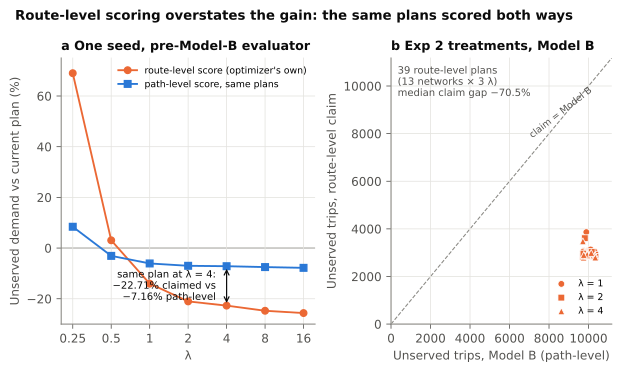

Values plotted in this chart, from the file beside it:
source, model, lambda, route_level_own_unserved_pct, path_level_scored_unserved_pct, network, claimed_unserved, modelB_unserved, claim_gap_unserved_pct
matrix.jsonl (pre-Model-B), R, 0.25, 69, 8.407, , , , 
matrix.jsonl (pre-Model-B), R, 0.5, 3.061, -3.079, , , , 
matrix.jsonl (pre-Model-B), R, 1.0, -14.05, -6.073, , , , 
matrix.jsonl (pre-Model-B), R, 2.0, -21.05, -6.997, , , , 
matrix.jsonl (pre-Model-B), R, 4.0, -22.71, -7.159, , , , 
matrix.jsonl (pre-Model-B), R, 8.0, -24.74, -7.502, , , , 
matrix.jsonl (pre-Model-B), R, 16.0, -25.65, -7.803, , , , 
matrix.jsonl (pre-Model-B), C, 0.25, 17.57, 17.57, , , , 
matrix.jsonl (pre-Model-B), C, 0.5, 12.01, 12.01, , , , 
matrix.jsonl (pre-Model-B), C, 1.0, -1.014, -1.014, , , , 
matrix.jsonl (pre-Model-B), C, 2.0, -6.327, -6.327, , , , 
matrix.jsonl (pre-Model-B), C, 4.0, -6.95, -6.95, , , , 
matrix.jsonl (pre-Model-B), C, 8.0, -6.883, -6.883, , , , 
matrix.jsonl (pre-Model-B), C, 16.0, -6.954, -6.954, , , , 
exp2_treatments.jsonl (Model B), , 1.0, , , control, 3864, 9889, -60.93
exp2_treatments.jsonl (Model B), , 2.0, , , control, 3608, 9811, -63.23
exp2_treatments.jsonl (Model B), , 4.0, , , control, 3477, 9715, -64.21
exp2_treatments.jsonl (Model B), , 1.0, , , splice|001|021|PICBETS, 2966, 10220, -70.98
exp2_treatments.jsonl (Model B), , 2.0, , , splice|001|021|PICBETS, 2910, 10319, -71.8
exp2_treatments.jsonl (Model B), , 4.0, , , splice|001|021|PICBETS, 2876, 10317, -72.13
exp2_treatments.jsonl (Model B), , 1.0, , , splice|002|011|HIGFITN, 2976, 9735, -69.43
exp2_treatments.jsonl (Model B), , 2.0, , , splice|002|011|HIGFITN, 2833, 9725, -70.86
exp2_treatments.jsonl (Model B), , 4.0, , , splice|002|011|HIGFITN, 2794, 9752, -71.35
exp2_treatments.jsonl (Model B), , 1.0, , , splice|002|033|WESHIGW, 3044, 10304, -70.46
exp2_treatments.jsonl (Model B), , 2.0, , , splice|002|033|WESHIGW, 2916, 10341, -71.8
exp2_treatments.jsonl (Model B), , 4.0, , , splice|002|033|WESHIGW, 2887, 10337, -72.07
exp2_treatments.jsonl (Model B), , 1.0, , , splice|002|034|WESHIGW, 3071, 9755, -68.52
exp2_treatments.jsonl (Model B), , 2.0, , , splice|002|034|WESHIGW, 2919, 9789, -70.18
exp2_treatments.jsonl (Model B), , 4.0, , , splice|002|034|WESHIGW, 2869, 9812, -70.76
exp2_treatments.jsonl (Model B), , 1.0, , , splice|005|006|NMURBEAN, 2975, 10008, -70.28
exp2_treatments.jsonl (Model B), , 2.0, , , splice|005|006|NMURBEAN, 2905, 10046, -71.08
exp2_treatments.jsonl (Model B), , 4.0, , , splice|005|006|NMURBEAN, 2856, 10101, -71.72
exp2_treatments.jsonl (Model B), , 1.0, , , splice|005|021|NMURBEAN, 2903, 10269, -71.73
exp2_treatments.jsonl (Model B), , 2.0, , , splice|005|021|NMURBEAN, 2822, 10349, -72.73
exp2_treatments.jsonl (Model B), , 4.0, , , splice|005|021|NMURBEAN, 2794, 10343, -72.98
exp2_treatments.jsonl (Model B), , 1.0, , , splice|006|021|NMURBEAN, 3060, 9924, -69.17
exp2_treatments.jsonl (Model B), , 2.0, , , splice|006|021|NMURBEAN, 2998, 9942, -69.84
exp2_treatments.jsonl (Model B), , 4.0, , , splice|006|021|NMURBEAN, 2946, 9931, -70.34
exp2_treatments.jsonl (Model B), , 1.0, , , splice|007|101|EMO4THW, 3069, 9958, -69.18
exp2_treatments.jsonl (Model B), , 2.0, , , splice|007|101|EMO4THW, 2958, 10012, -70.45
exp2_treatments.jsonl (Model B), , 4.0, , , splice|007|101|EMO4THW, 2909, 10035, -71.01
exp2_treatments.jsonl (Model B), , 1.0, , , splice|008|035|BOASHAN, 3002, 9994, -69.96
exp2_treatments.jsonl (Model B), , 2.0, , , splice|008|035|BOASHAN, 2922, 9965, -70.68
exp2_treatments.jsonl (Model B), , 4.0, , , splice|008|035|BOASHAN, 2882, 9956, -71.05
exp2_treatments.jsonl (Model B), , 1.0, , , splice|011|033|WESHIGW, 3032, 9902, -69.38
exp2_treatments.jsonl (Model B), , 2.0, , , splice|011|033|WESHIGW, 2951, 9941, -70.32
exp2_treatments.jsonl (Model B), , 4.0, , , splice|011|033|WESHIGW, 2924, 9934, -70.56
exp2_treatments.jsonl (Model B), , 1.0, , , splice|011|034|WESHIGW, 3044, 9726, -68.7
exp2_treatments.jsonl (Model B), , 2.0, , , splice|011|034|WESHIGW, 2961, 9745, -69.61
exp2_treatments.jsonl (Model B), , 4.0, , , splice|011|034|WESHIGW, 2906, 9759, -70.22
exp2_treatments.jsonl (Model B), , 1.0, , , splice|033|034|WESHIGW, 3134, 10105, -68.98
exp2_treatments.jsonl (Model B), , 2.0, , , splice|033|034|WESHIGW, 3029, 10161, -70.19
exp2_treatments.jsonl (Model B), , 4.0, , , splice|033|034|WESHIGW, 2990, 10138, -70.51
